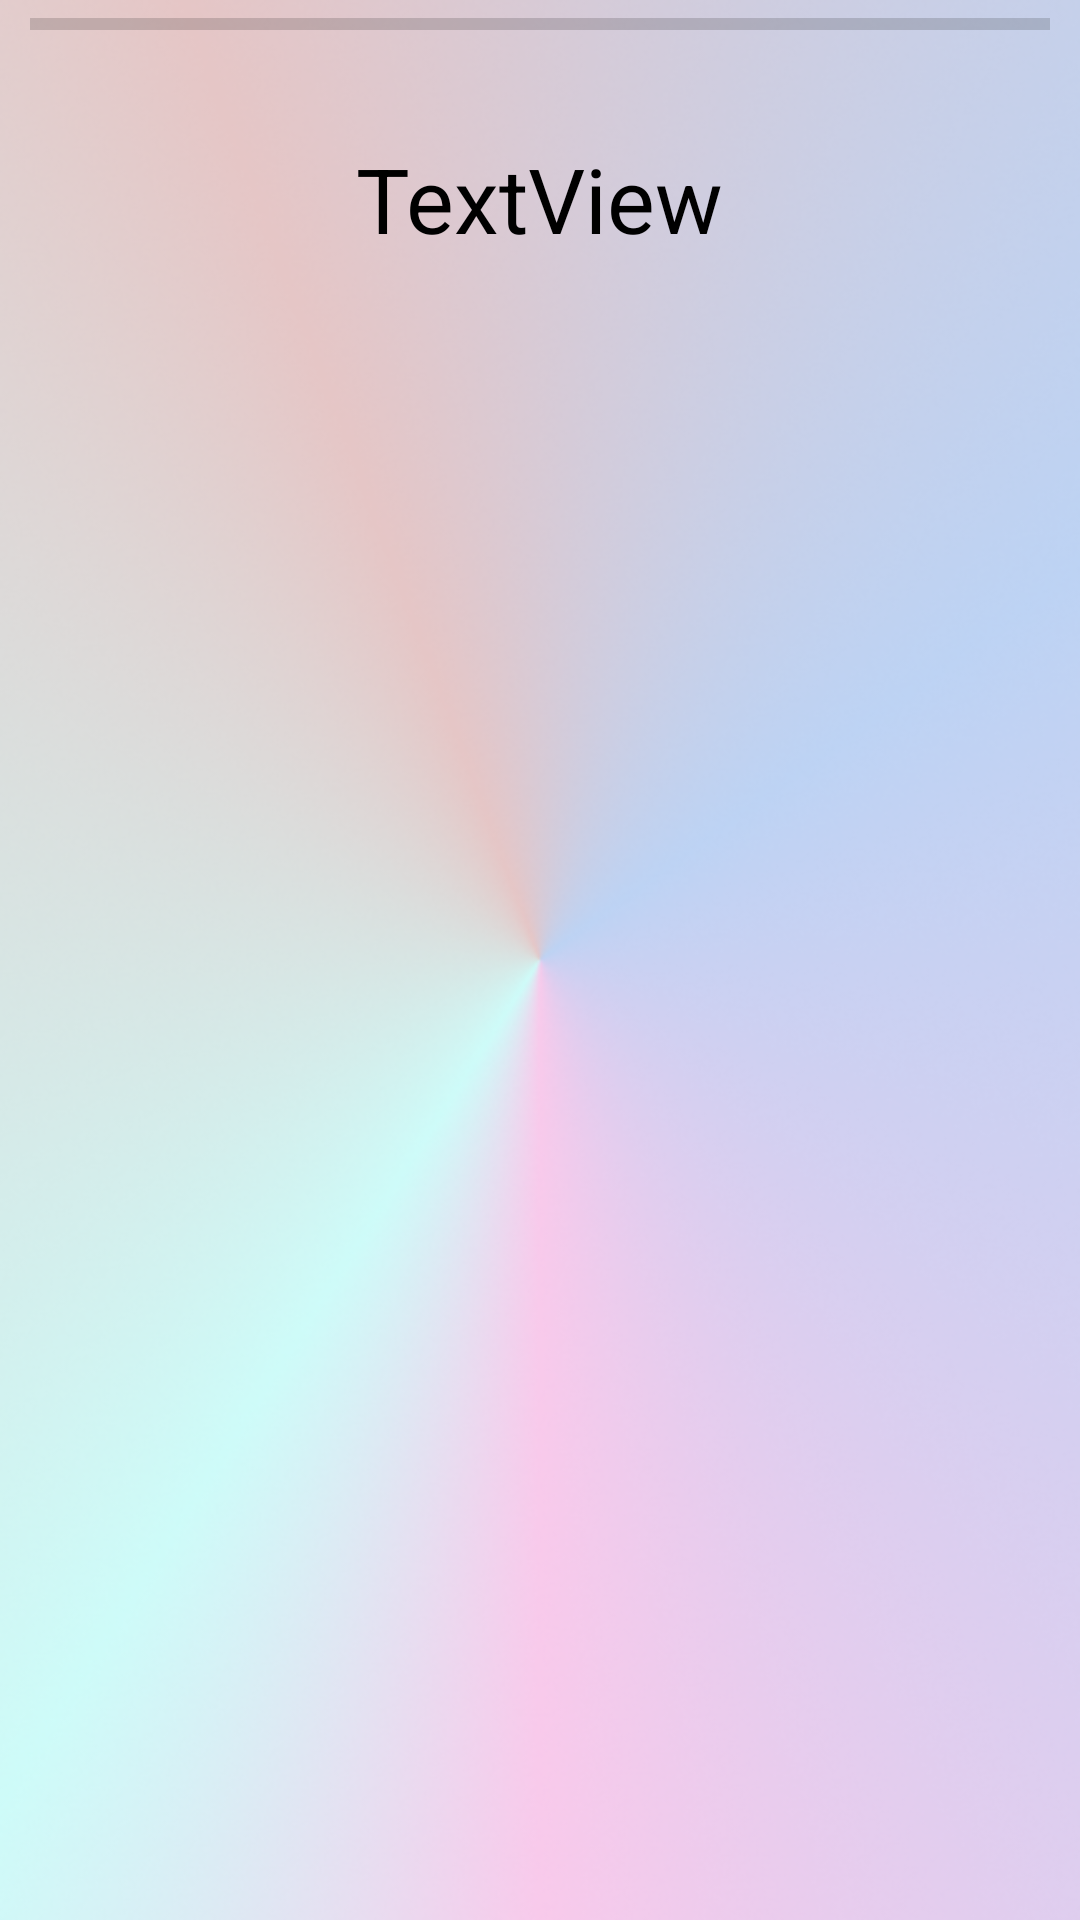

Write the Android layout XML for this screen, with the resource values it uses.
<!-- AndroidManifest.xml: application theme Theme.CuttleWallet -->
<!-- res/layout/activity_storys.xml -->
<?xml version="1.0" encoding="utf-8"?>
<androidx.constraintlayout.widget.ConstraintLayout xmlns:android="http://schemas.android.com/apk/res/android"
    xmlns:app="http://schemas.android.com/apk/res-auto"
    xmlns:tools="http://schemas.android.com/tools"
    android:layout_width="match_parent"
    android:layout_height="match_parent"
    android:background="@drawable/background_storyz"
    tools:context="com.cuttlesystems.cuttlewallet.StorysActivity">

    <ImageView
        android:id="@+id/closeStory"
        android:layout_width="20dp"
        android:layout_height="20dp"
        android:layout_marginTop="18dp"
        android:layout_marginEnd="10dp"
        android:clickable="true"
        android:onClick="closeActivityStorysSlot"
        app:layout_constraintEnd_toEndOf="parent"
        app:layout_constraintTop_toTopOf="parent" />

    <ProgressBar
        android:id="@+id/progressBarStoryz"
        style="?android:attr/progressBarStyleHorizontal"
        android:layout_width="0dp"
        android:layout_height="wrap_content"
        android:layout_marginLeft="10dp"
        android:layout_marginRight="10dp"
        android:max="100"
        android:progress="0"
        android:progressTint="#FFFFFF"
        app:layout_constraintEnd_toEndOf="parent"
        app:layout_constraintStart_toStartOf="parent"
        app:layout_constraintTop_toTopOf="parent" />

    <TextView
        android:id="@+id/name_storyz"
        android:layout_width="wrap_content"
        android:layout_height="wrap_content"
        android:layout_marginStart="40dp"
        android:layout_marginTop="30dp"
        android:layout_marginEnd="40dp"
        android:gravity="center"
        android:text="TextView"
        android:textColor="#000000"
        android:textSize="30sp"
        app:layout_constraintEnd_toEndOf="parent"
        app:layout_constraintHorizontal_bias="0.498"
        app:layout_constraintStart_toStartOf="parent"
        app:layout_constraintTop_toBottomOf="@+id/progressBarStoryz" />

    <ImageView
        android:id="@+id/image_storyz"
        android:layout_width="300dp"
        android:layout_height="300dp"
        android:layout_marginTop="50dp"
        app:layout_constraintEnd_toEndOf="parent"
        app:layout_constraintHorizontal_bias="0.495"
        app:layout_constraintStart_toStartOf="parent"
        app:layout_constraintTop_toBottomOf="@+id/name_storyz" />

    <TextView
        android:id="@+id/info_storyz"
        android:layout_width="wrap_content"
        android:layout_height="wrap_content"
        android:layout_marginLeft="40dp"
        android:layout_marginTop="40dp"
        android:layout_marginRight="40dp"
        android:gravity="center"
        android:text=""
        android:textColor="#000000"
        android:textSize="20sp"
        app:layout_constraintBottom_toBottomOf="parent"
        app:layout_constraintEnd_toEndOf="parent"
        app:layout_constraintStart_toStartOf="parent"
        app:layout_constraintTop_toBottomOf="@+id/image_storyz" />

</androidx.constraintlayout.widget.ConstraintLayout>
<!-- resources referenced by this layout -->
<resources>
  <!-- drawable background_storyz: png bitmap (drawable, 394794 bytes) -->
  <style name="Theme.CuttleWallet" parent="Theme.MaterialComponents.DayNight.DarkActionBar">
          
          
          
          <item name="colorOnPrimary">@color/white</item>
          
          <item name="colorSecondary">@color/teal_200</item>
          <item name="colorSecondaryVariant">@color/white</item>
          <item name="colorOnSecondary">@color/black</item>
          
          <item name="android:statusBarColor">@color/white</item>
          
      </style>
  <color name="white">#FFFFFFFF</color>
  <color name="teal_200">#FF03DAC5</color>
  <color name="black">#FF000000</color>
</resources>
